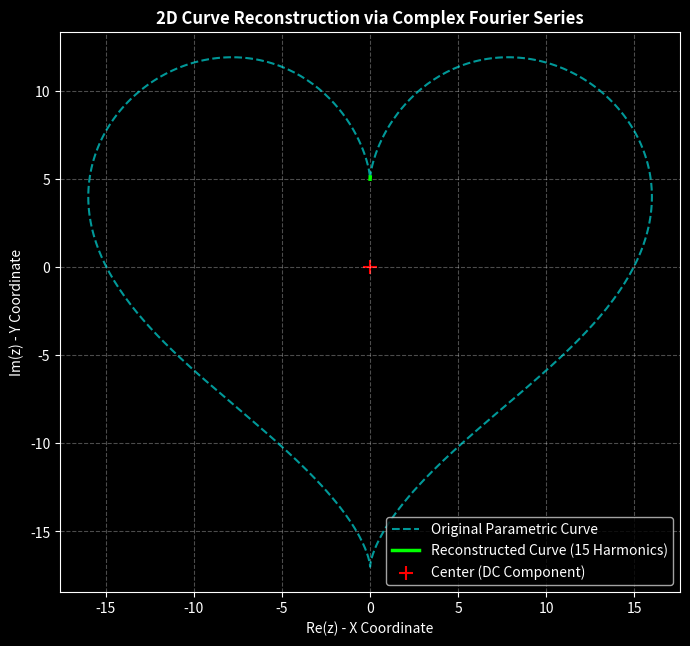

Source code (Python): (Note: this script raises an exception after producing the figure.)
import os
import numpy as np
import matplotlib.pyplot as plt

# --- 1. Generate Parametric 2D Shape (Cardioid / Heart Shape) ---
N = 500
t = np.linspace(0, 2 * np.pi, N, endpoint=False)

# Parametric equations for a Cardioid
x = 16 * (np.sin(t) ** 3)
y = 13 * np.cos(t) - 5 * np.cos(2 * t) - 2 * np.cos(3 * t) - np.cos(4 * t)

# Express 2D spatial coordinates as Complex Numbers: z(t) = x(t) + i*y(t)
z = x + 1j * y

# --- 2. Compute Complex Fourier Coefficients (Discrete Fourier Transform) ---
# Each Fourier coefficient represents the amplitude, phase, and frequency of a rotating circle
cn = np.fft.fft(z) / N
freqs = np.fft.fftfreq(N)

# Sort coefficients by harmonic magnitude (keep dominant epicycles)
num_harmonics = 15  # Reconstruct using top 15 harmonics
sorted_indices = np.argsort(np.abs(cn))[::-1][:num_harmonics]

# --- 3. Reconstruct 2D Curve via Fourier Series Summation ---
z_reconstructed = np.zeros(N, dtype=complex)
for idx in sorted_indices:
    k = freqs[idx] * N
    z_reconstructed += cn[idx] * np.exp(1j * 2 * np.pi * k * t / N)

# --- 4. Professional Visualization ---
plt.style.use('dark_background')
fig, ax = plt.subplots(figsize=(8, 8))

# Plot original continuous geometry
ax.plot(x, y, color='cyan', linestyle='--', linewidth=1.5, alpha=0.6, label='Original Parametric Curve')

# Plot Fourier reconstructed curve
ax.plot(z_reconstructed.real, z_reconstructed.imag, color='lime', linewidth=2.5, 
        label=f'Reconstructed Curve ({num_harmonics} Harmonics)')

# Plot center origin and key sample points
ax.scatter([0], [0], color='red', marker='+', s=100, label='Center (DC Component)')

ax.set_aspect('equal', 'box')
ax.set_title('2D Curve Reconstruction via Complex Fourier Series', fontsize=12, fontweight='bold')
ax.set_xlabel('Re(z) - X Coordinate')
ax.set_ylabel('Im(z) - Y Coordinate')
ax.legend(loc='lower right')
ax.grid(True, linestyle='--', alpha=0.3)

# --- 5. Robust Directory Handling & Save ---
# Dynamically locate the script's directory and save to module's assets/
script_dir = os.path.dirname(os.path.abspath(__file__))
assets_dir = os.path.join(script_dir, 'assets')
os.makedirs(assets_dir, exist_ok=True)

plt.tight_layout()
plt.savefig(os.path.join(assets_dir, 'fourier_epicycles_output.png'), dpi=300)
plt.show()
